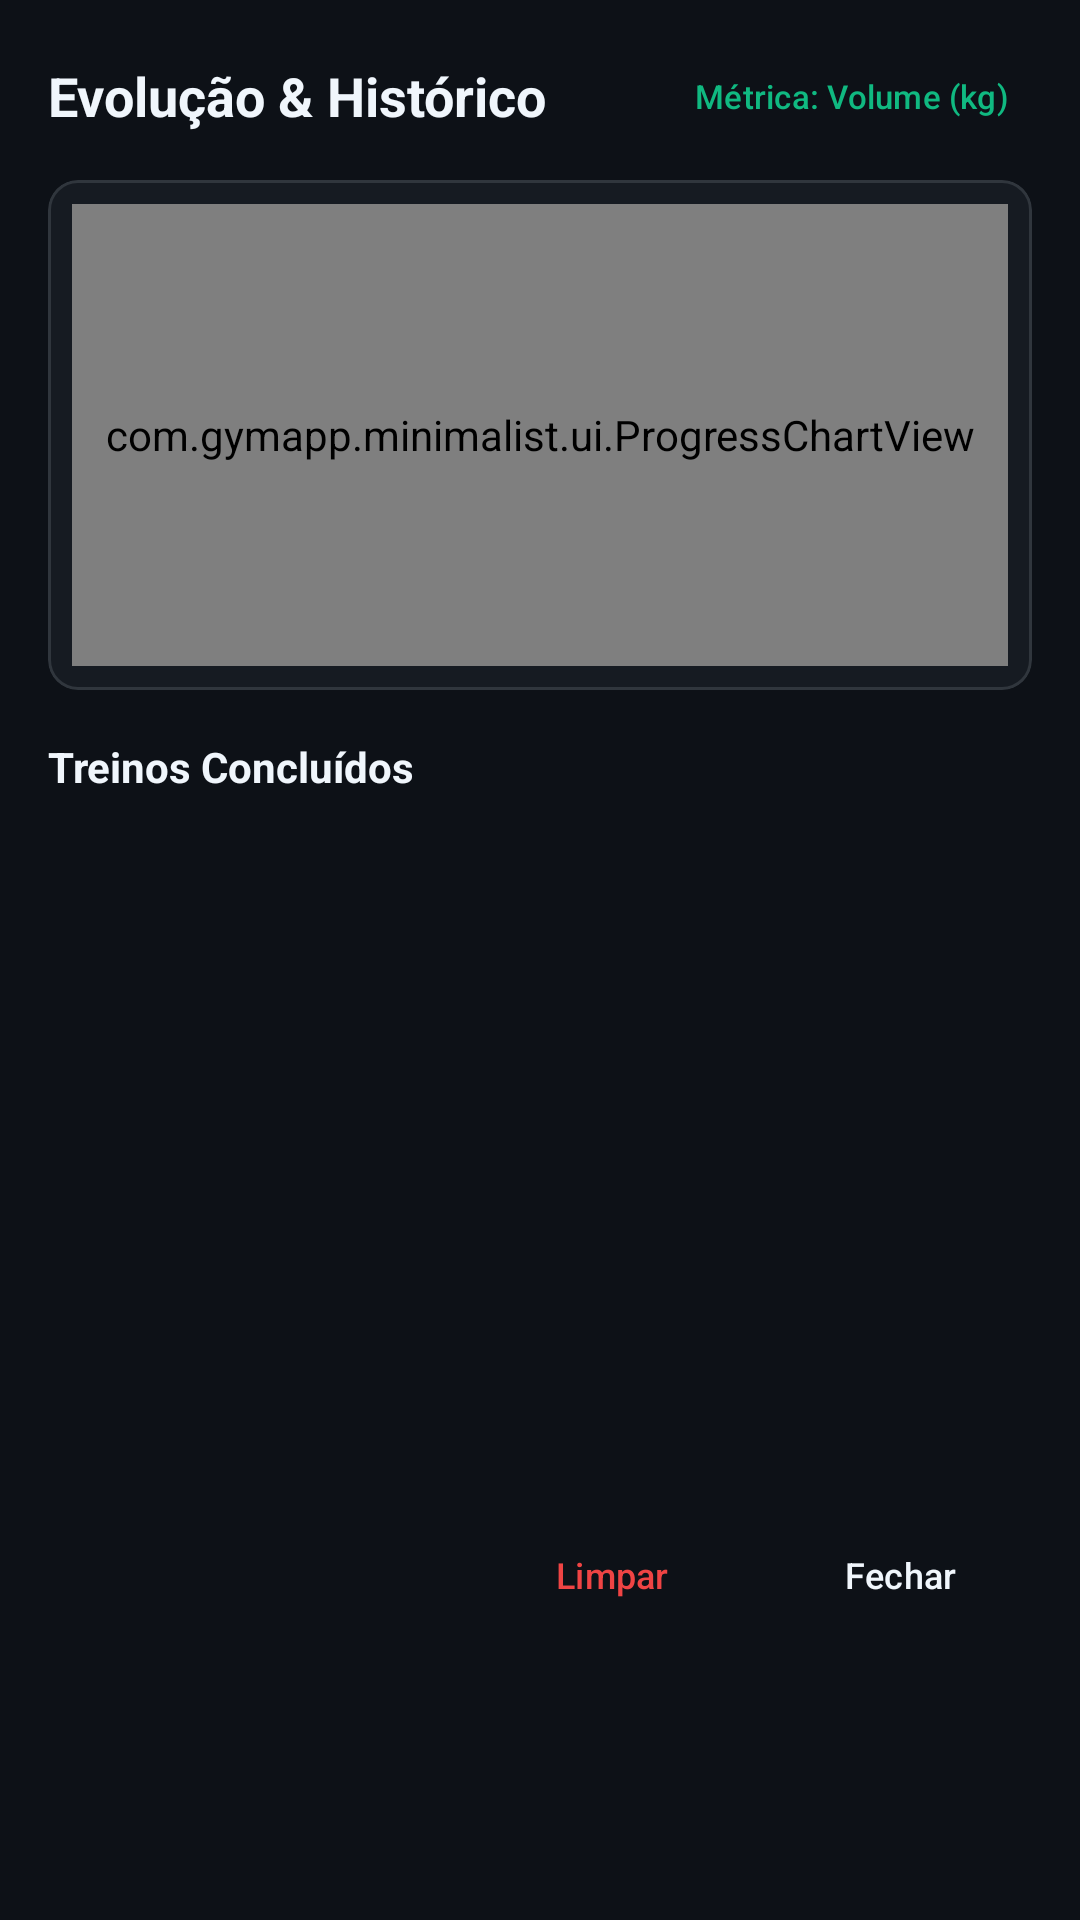

Android layout source for this screen:
<!-- AndroidManifest.xml: application theme Theme.GymApp -->
<!-- res/layout/dialog_history.xml -->
<?xml version="1.0" encoding="utf-8"?>
<LinearLayout
    xmlns:android="http://schemas.android.com/apk/res/android"
    xmlns:app="http://schemas.android.com/apk/res-auto"
    android:layout_width="match_parent"
    android:layout_height="wrap_content"
    android:orientation="vertical"
    android:padding="16dp"
    android:background="@color/bg_main">

    
    <LinearLayout
        android:layout_width="match_parent"
        android:layout_height="wrap_content"
        android:orientation="horizontal"
        android:gravity="center_vertical"
        android:layout_marginBottom="12dp">

        <TextView
            android:layout_width="0dp"
            android:layout_height="wrap_content"
            android:layout_weight="1"
            android:text="Evolução &amp; Histórico"
            android:textSize="18sp"
            android:textStyle="bold"
            android:textColor="@color/text_primary" />

        <Button
            android:id="@+id/btnToggleMetric"
            style="@style/Widget.Material3.Button.TonalButton"
            android:layout_width="wrap_content"
            android:layout_height="32dp"
            android:paddingStart="8dp"
            android:paddingEnd="8dp"
            android:text="Métrica: Volume (kg)"
            android:textSize="11sp"
            android:textColor="@color/accent"
            app:backgroundTint="@color/accent_subtle" />
    </LinearLayout>

    
    <com.google.android.material.card.MaterialCardView
        android:layout_width="match_parent"
        android:layout_height="170dp"
        android:layout_marginBottom="16dp"
        app:cardBackgroundColor="@color/bg_card"
        app:strokeColor="@color/border_subtle"
        app:strokeWidth="1dp"
        app:cardCornerRadius="10dp">

        <com.gymapp.minimalist.ui.ProgressChartView
            android:id="@+id/chartProgress"
            android:layout_width="match_parent"
            android:layout_height="match_parent"
            android:layout_margin="8dp" />
    </com.google.android.material.card.MaterialCardView>

    <TextView
        android:layout_width="wrap_content"
        android:layout_height="wrap_content"
        android:text="Treinos Concluídos"
        android:textSize="14sp"
        android:textStyle="bold"
        android:textColor="@color/text_primary"
        android:layout_marginBottom="8dp" />

    
    <androidx.recyclerview.widget.RecyclerView
        android:id="@+id/rvHistorySessions"
        android:layout_width="match_parent"
        android:layout_height="220dp"
        android:scrollbars="vertical" />

    
    <LinearLayout
        android:layout_width="match_parent"
        android:layout_height="wrap_content"
        android:orientation="horizontal"
        android:gravity="end"
        android:layout_marginTop="12dp">

        <Button
            android:id="@+id/btnClearHistory"
            style="@style/Widget.Material3.Button.TextButton"
            android:layout_width="wrap_content"
            android:layout_height="40dp"
            android:text="Limpar"
            android:textColor="@color/danger"
            android:textSize="12sp"
            android:layout_marginEnd="8dp" />

        <Button
            android:id="@+id/btnCloseHistory"
            style="@style/Widget.Material3.Button.TonalButton"
            android:layout_width="wrap_content"
            android:layout_height="40dp"
            android:text="Fechar"
            android:textSize="12sp"
            android:textColor="@color/text_primary"
            app:backgroundTint="@color/bg_card_elevated" />
    </LinearLayout>

</LinearLayout>
<!-- resources referenced by this layout -->
<resources>
  <color name="accent">#10B981</color>
  <color name="accent_subtle">#1A2E26</color>
  <color name="bg_card">#161B22</color>
  <color name="bg_card_elevated">#21262D</color>
  <color name="bg_main">#0D1117</color>
  <color name="border_subtle">#30363D</color>
  <color name="danger">#EF4444</color>
  <color name="text_primary">#F0F6FC</color>
  <style name="Theme.GymApp" parent="Theme.Material3.Dark.NoActionBar">
          <item name="android:statusBarColor">@color/bg_main</item>
          <item name="android:windowLightStatusBar">false</item>
          <item name="android:navigationBarColor">@color/bg_main</item>
          <item name="android:windowBackground">@color/bg_main</item>
          
          <item name="colorPrimary">@color/accent</item>
          <item name="colorOnPrimary">@color/accent_text</item>
          <item name="colorSurface">@color/bg_card</item>
          <item name="colorOnSurface">@color/text_primary</item>
      </style>
  <color name="accent_text">#052E16</color>
</resources>
